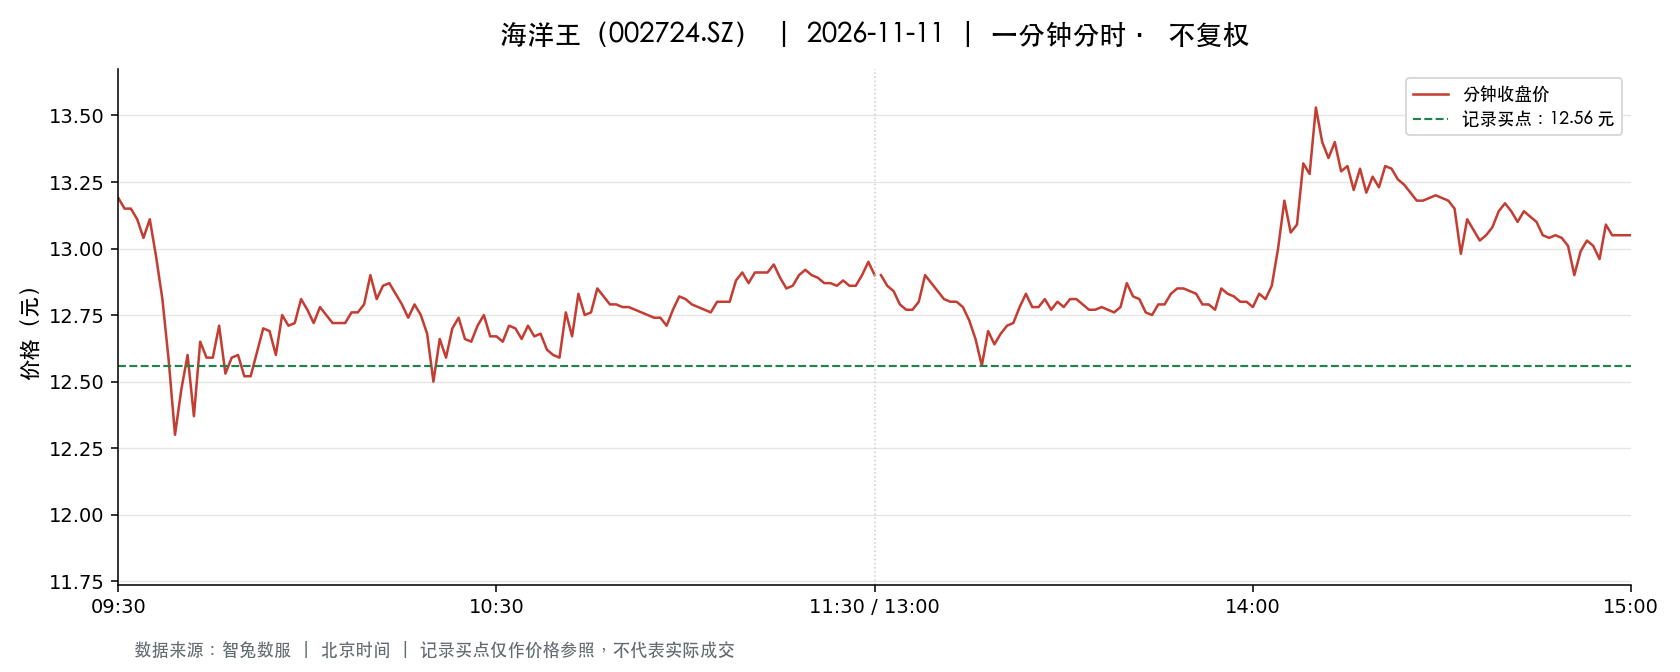

Values plotted in this chart, from the file beside it:
t, o, h, l, c, v, a, pc, sf
2026-11-11 09:30:00, 13.19, 13.19, 13.19, 13.19, 7696, 10151024, 13.18, 0.0
2026-11-11 09:31:00, 13.18, 13.25, 12.95, 13.15, 22855, 29891693, 13.19, 0.0
2026-11-11 09:32:00, 13.18, 13.32, 13.15, 13.15, 14635, 19355920, 13.15, 0.0
2026-11-11 09:33:00, 13.09, 13.11, 12.98, 13.11, 13631, 17737113, 13.15, 0.0
2026-11-11 09:34:00, 13.11, 13.11, 13.02, 13.04, 8618, 11236432, 13.11, 0.0
2026-11-11 09:35:00, 13.04, 13.17, 13.03, 13.11, 5850, 7667656, 13.04, 0.0
2026-11-11 09:36:00, 13.05, 13.06, 12.97, 12.97, 9976, 12978875, 13.11, 0.0
2026-11-11 09:37:00, 12.96, 12.96, 12.8, 12.81, 13436, 17329409, 12.97, 0.0
2026-11-11 09:38:00, 12.8, 12.8, 12.56, 12.58, 22758, 28947873, 12.81, 0.0
2026-11-11 09:39:00, 12.56, 12.56, 11.87, 12.3, 44692, 54857544, 12.58, 0.0
2026-11-11 09:40:00, 12.24, 12.63, 12.2, 12.47, 26850, 33349384, 12.3, 0.0
2026-11-11 09:41:00, 12.46, 12.6, 12.34, 12.6, 13213, 16445698, 12.47, 0.0
2026-11-11 09:42:00, 12.6, 12.6, 12.37, 12.37, 11057, 13817301, 12.6, 0.0
2026-11-11 09:43:00, 12.38, 12.67, 12.38, 12.65, 10163, 12776693, 12.37, 0.0
2026-11-11 09:44:00, 12.64, 12.64, 12.51, 12.59, 5743, 7221916, 12.65, 0.0
2026-11-11 09:45:00, 12.58, 12.59, 12.5, 12.59, 4984, 6248486, 12.59, 0.0
2026-11-11 09:46:00, 12.59, 12.71, 12.59, 12.71, 6179, 7809480, 12.59, 0.0
2026-11-11 09:47:00, 12.72, 12.74, 12.53, 12.53, 7006, 8867789, 12.71, 0.0
2026-11-11 09:48:00, 12.53, 12.61, 12.53, 12.59, 4526, 5691964, 12.53, 0.0
2026-11-11 09:49:00, 12.59, 12.61, 12.59, 12.6, 4188, 5275708, 12.59, 0.0
2026-11-11 09:50:00, 12.6, 12.6, 12.52, 12.52, 3409, 4285861, 12.6, 0.0
2026-11-11 09:51:00, 12.52, 12.52, 12.5, 12.52, 8760, 10957940, 12.52, 0.0
2026-11-11 09:52:00, 12.52, 12.61, 12.51, 12.61, 4312, 5420718, 12.52, 0.0
2026-11-11 09:53:00, 12.62, 12.7, 12.62, 12.7, 3037, 3845393, 12.61, 0.0
2026-11-11 09:54:00, 12.7, 12.7, 12.65, 12.69, 6691, 8489979, 12.7, 0.0
2026-11-11 09:55:00, 12.68, 12.69, 12.6, 12.6, 2442, 3085186, 12.69, 0.0
2026-11-11 09:56:00, 12.59, 12.75, 12.59, 12.75, 3543, 4481509, 12.6, 0.0
2026-11-11 09:57:00, 12.74, 12.76, 12.71, 12.71, 4053, 5159521, 12.75, 0.0
2026-11-11 09:58:00, 12.68, 12.72, 12.66, 12.72, 3338, 4235755, 12.71, 0.0
2026-11-11 09:59:00, 12.72, 12.81, 12.72, 12.81, 3311, 4228404, 12.72, 0.0
2026-11-11 10:00:00, 12.82, 12.83, 12.77, 12.77, 5192, 6644529, 12.81, 0.0
2026-11-11 10:01:00, 12.78, 12.78, 12.72, 12.72, 2565, 3270075, 12.77, 0.0
2026-11-11 10:02:00, 12.73, 12.78, 12.7, 12.78, 2605, 3319914, 12.72, 0.0
2026-11-11 10:03:00, 12.77, 12.78, 12.75, 12.75, 1696, 2164531, 12.78, 0.0
2026-11-11 10:04:00, 12.75, 12.75, 12.71, 12.72, 2324, 2956944, 12.75, 0.0
2026-11-11 10:05:00, 12.71, 12.72, 12.71, 12.72, 1688, 2146186, 12.72, 0.0
2026-11-11 10:06:00, 12.72, 12.73, 12.72, 12.72, 2408, 3063177, 12.72, 0.0
2026-11-11 10:07:00, 12.71, 12.76, 12.7, 12.76, 2912, 3704481, 12.72, 0.0
2026-11-11 10:08:00, 12.76, 12.77, 12.74, 12.76, 1494, 1906278, 12.76, 0.0
2026-11-11 10:09:00, 12.77, 12.79, 12.77, 12.79, 1789, 2286280, 12.76, 0.0
2026-11-11 10:10:00, 12.79, 12.9, 12.78, 12.9, 2701, 3465771, 12.79, 0.0
2026-11-11 10:11:00, 12.9, 12.93, 12.81, 12.81, 5672, 7310225, 12.9, 0.0
2026-11-11 10:12:00, 12.81, 12.86, 12.8, 12.86, 1882, 2415714, 12.81, 0.0
2026-11-11 10:13:00, 12.87, 12.89, 12.85, 12.87, 3696, 4758187, 12.86, 0.0
2026-11-11 10:14:00, 12.86, 12.89, 12.83, 12.83, 4930, 6345160, 12.87, 0.0
2026-11-11 10:15:00, 12.83, 12.83, 12.79, 12.79, 1992, 2551644, 12.83, 0.0
2026-11-11 10:16:00, 12.79, 12.79, 12.74, 12.74, 2313, 2950886, 12.79, 0.0
2026-11-11 10:17:00, 12.74, 12.79, 12.74, 12.79, 2320, 2958070, 12.74, 0.0
2026-11-11 10:18:00, 12.79, 12.8, 12.75, 12.75, 1083, 1383876, 12.79, 0.0
2026-11-11 10:19:00, 12.75, 12.75, 12.68, 12.68, 3051, 3878809, 12.75, 0.0
2026-11-11 10:20:00, 12.67, 12.67, 12.5, 12.5, 6567, 8255884, 12.68, 0.0
2026-11-11 10:21:00, 12.5, 12.68, 12.5, 12.66, 4405, 5539970, 12.5, 0.0
2026-11-11 10:22:00, 12.65, 12.65, 12.55, 12.59, 3891, 4898236, 12.66, 0.0
2026-11-11 10:23:00, 12.59, 12.7, 12.59, 12.7, 1691, 2138959, 12.59, 0.0
2026-11-11 10:24:00, 12.7, 12.79, 12.7, 12.74, 2042, 2605010, 12.7, 0.0
2026-11-11 10:25:00, 12.72, 12.72, 12.66, 12.66, 803.0, 1019301, 12.74, 0.0
2026-11-11 10:26:00, 12.66, 12.66, 12.64, 12.65, 1528, 1932990, 12.66, 0.0
2026-11-11 10:27:00, 12.67, 12.71, 12.66, 12.71, 884.0, 1121298, 12.65, 0.0
2026-11-11 10:28:00, 12.72, 12.77, 12.72, 12.75, 1043, 1330316, 12.71, 0.0
2026-11-11 10:29:00, 12.75, 12.75, 12.67, 12.67, 904.0, 1148347, 12.75, 0.0
... 181 more rows
